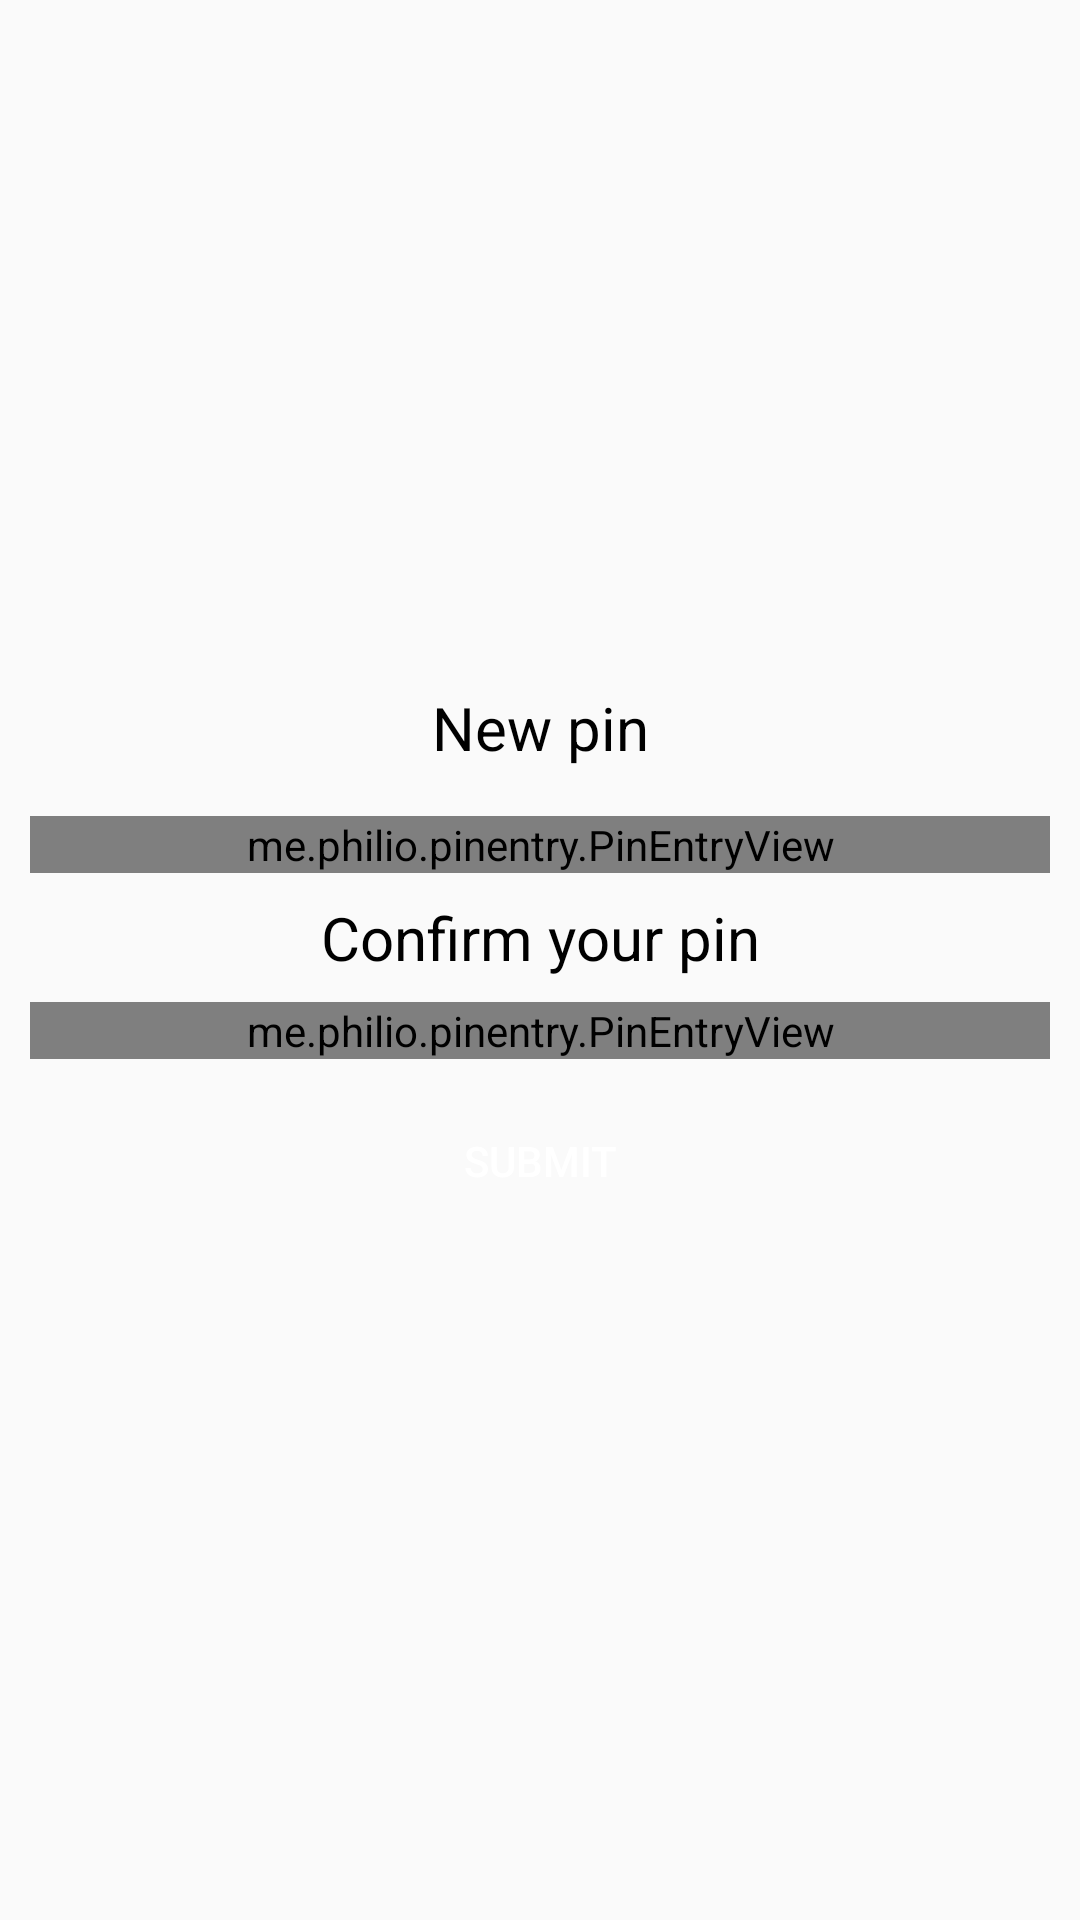

The Android layout XML behind this screen, and the referenced resources:
<!-- AndroidManifest.xml: application theme AppTheme -->
<!-- res/layout/fragment_change_password.xml -->
<layout xmlns:android="http://schemas.android.com/apk/res/android"
    xmlns:app="http://schemas.android.com/apk/res-auto"
    xmlns:tools="http://schemas.android.com/tools">

    <ScrollView
        android:layout_width="match_parent"
        android:layout_height="match_parent">

        <LinearLayout
            android:layout_width="match_parent"
            android:layout_height="wrap_content"
            android:layout_gravity="center_vertical"
            android:orientation="vertical"
            android:padding="10dp"
            tools:context="com.android.angrybird.fragment.RegisterPinFragment">

            <TextView
                android:layout_width="match_parent"
                android:layout_height="wrap_content"
                android:gravity="center"
                android:text="New pin"
                android:textColor="@android:color/black"
                android:textSize="20sp" />

            <me.philio.pinentry.PinEntryView
                android:id="@+id/pinEt"
                android:layout_width="match_parent"
                android:layout_height="wrap_content"
                android:layout_gravity="center"
                android:layout_marginTop="16dp"
                app:accentType="all"
                app:digitBackground="@android:color/white"
                app:digitElevation="10dp" />

            <TextView
                android:layout_width="match_parent"
                android:layout_height="wrap_content"
                android:layout_marginTop="8dp"
                android:gravity="center"
                android:text="Confirm your pin"
                android:textColor="@android:color/black"
                android:textSize="20sp" />

            <me.philio.pinentry.PinEntryView
                android:id="@+id/confirmPinEt"
                android:layout_width="match_parent"
                android:layout_height="wrap_content"
                android:layout_gravity="center"
                android:layout_marginTop="8dp"
                app:accentType="all"
                app:digitBackground="@android:color/white"
                app:digitElevation="10dp" />

            <Button
                android:id="@+id/submitBtn"
                style="@style/buttonStyle"
                android:layout_width="match_parent"
                android:layout_height="wrap_content"
                android:layout_marginTop="10dp"
                android:text="Submit" />

        </LinearLayout>


    </ScrollView>

</layout>
<!-- resources referenced by this layout -->
<resources>
  <style name="buttonStyle" parent="Widget.AppCompat.Button">
          <item name="android:background">@drawable/button_background</item>
          <item name="android:textColor">@android:color/white</item>
      </style>
  <style name="AppTheme" parent="Theme.AppCompat.Light.DarkActionBar">
          
          <item name="colorPrimary">@color/colorPrimary</item>
          <item name="colorPrimaryDark">@color/colorPrimaryDark</item>
          <item name="colorAccent">@color/colorAccent</item>
      </style>
  <!-- not gathered from this repository: default colours our renderer supplied (Android Studio template values) -->
  <color name="colorPrimary">#FF6200EE</color>
  <color name="colorPrimaryDark">#FF3700B3</color>
  <color name="colorAccent">#FF03DAC5</color>
</resources>
